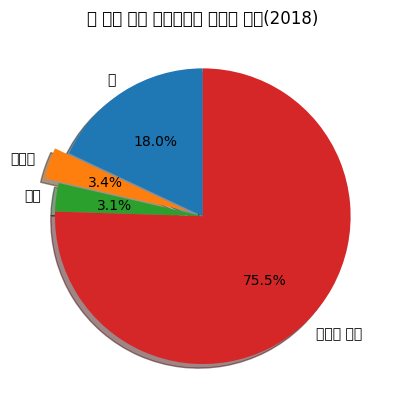

Python code for this plot:
# 파이 차트(=파이 그래프)는 원과 피자 파이 조각 형태
import matplotlib.pyplot as plt
from matplotlib import rc

# 한글이 표시될 수 있도록 폰트 지정
rc('font',family='Malgun Gothic')

# 레이블
pets = ['개','고양이','기타','기르지 않음']
# 데이터
portion = [18,3.4,3.1,75.5]

# 파이 그래프
# explode(0,0.1,0,0)는 두 번째 조각을 원에서 0.1만큼 분리시킴
# labels는 조각들의 레이블을 지정
# autopct는 값 표시 형식을 지정
# shadow는 그림자 여부를 지정
# startangle은 원을 그리기 시작하는 각도를 지정
plt.pie(portion,explode=(0,0.1,0,0),labels=pets,autopct='%.1f%%',shadow=True,startangle=90)
# 제목 표시
plt.title('총 가구 대비 반려동물을 기르는 비율(2018)')
# 화면에 출력
plt.show()